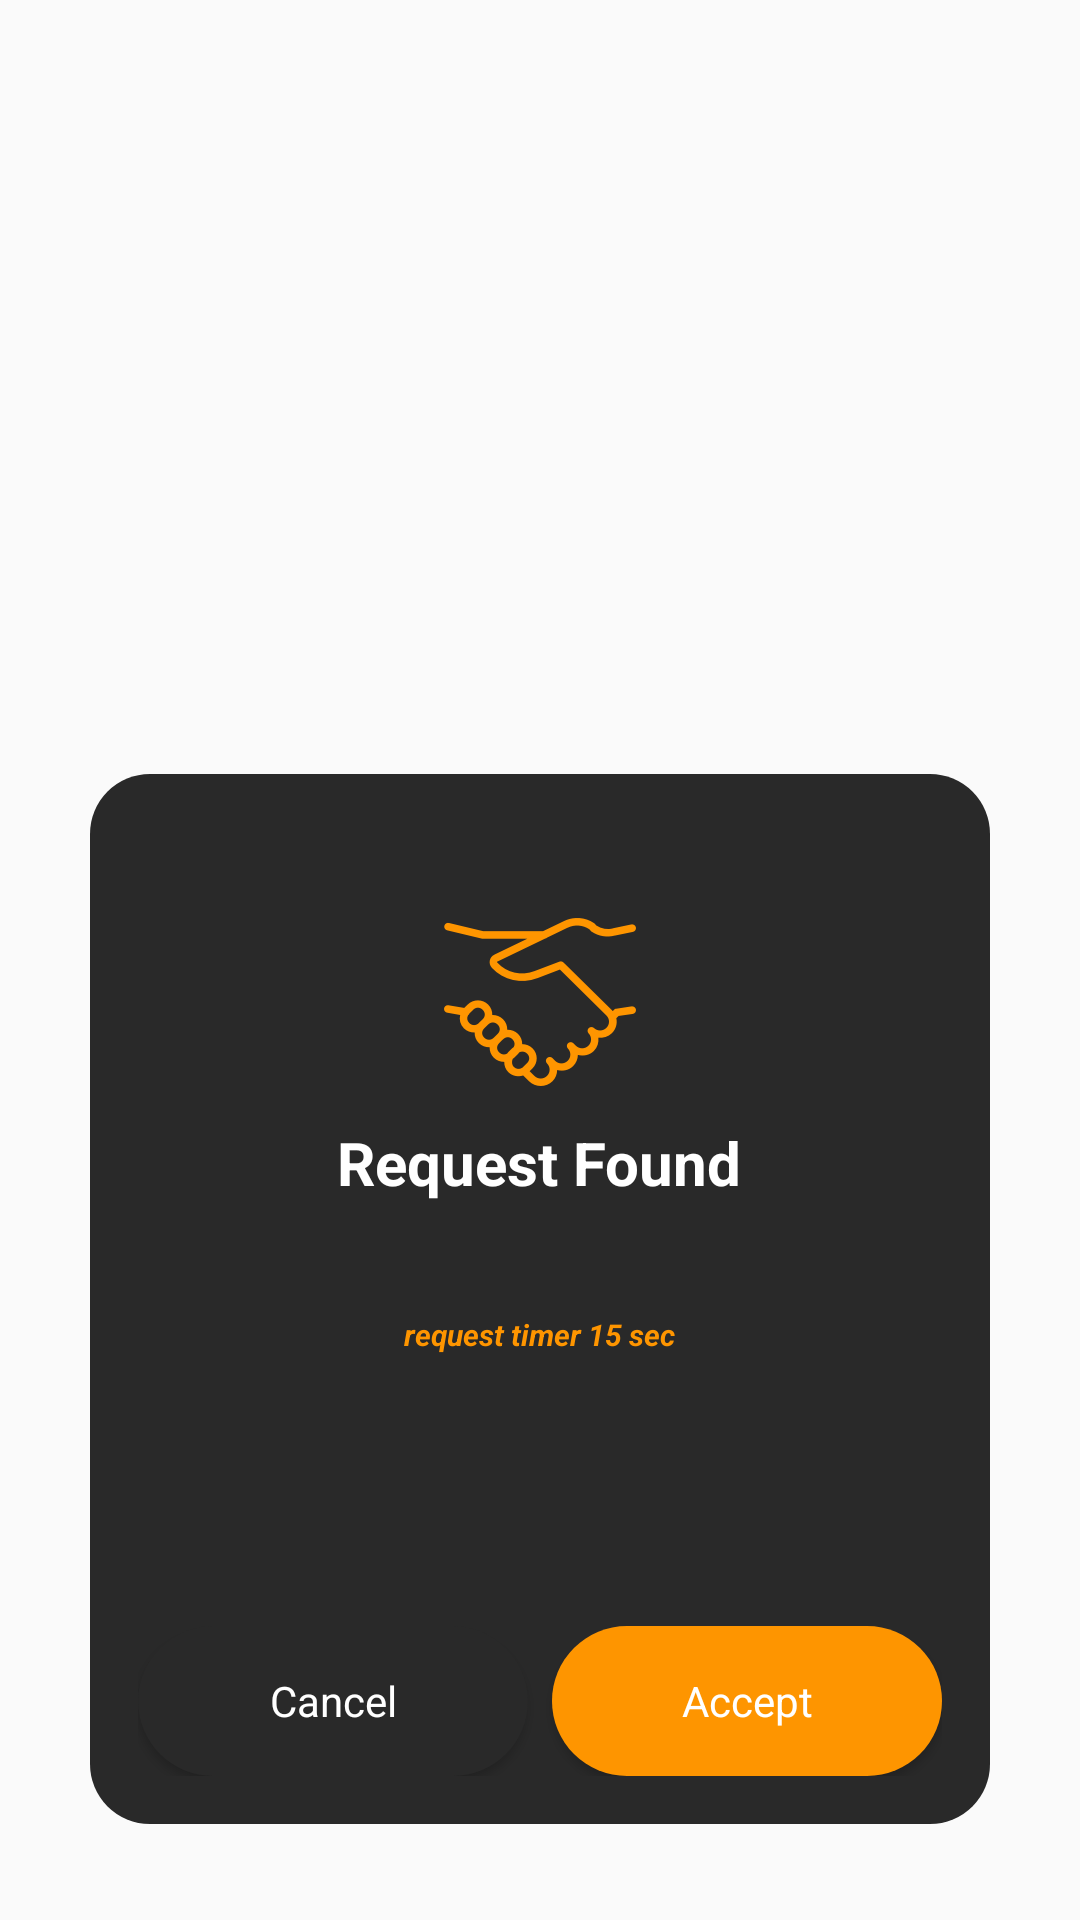

Here is an Android app screen rendered from its layout file. Give the layout XML and the strings, colors and styles it references.
<!-- AndroidManifest.xml: application theme AppTheme -->
<!-- res/layout/dialog_request_found.xml -->
<?xml version="1.0" encoding="utf-8"?>
<RelativeLayout
        xmlns:android="http://schemas.android.com/apk/res/android"
        android:layout_width="match_parent"
        android:layout_height="match_parent">
    <RelativeLayout
            xmlns:android="http://schemas.android.com/apk/res/android"
            android:id="@+id/relativeLayout"
            android:layout_width="300dp"
            android:background="@drawable/bg_dialog"
            android:layout_alignParentBottom="true"
            android:layout_centerHorizontal="true"
            android:layout_marginBottom="32dp"
            android:layout_height="350dp">


        <RelativeLayout
                android:layout_width="match_parent"
                android:layout_height="match_parent"
                android:layout_margin="16dp">

            <ImageView android:id="@+id/ivProgress"
                       android:layout_width="wrap_content"
                       android:layout_height="wrap_content"
                       android:layout_marginTop="20dp"
                       android:layout_centerHorizontal="true"
                       android:src="@drawable/icon_request_found"/>
            <TextView
                    android:id="@+id/tvAwaiting"
                    style="@style/personTv"
                    android:layout_below="@+id/ivProgress"
                    android:textStyle="bold"
                    android:layout_centerHorizontal="true"
                    android:text="Request Found"/>


            <TextView
                    android:id="@+id/tvLabel"
                    android:layout_below="@+id/tvAwaiting"
                    style="@style/hintColor"
                    android:layout_marginTop="10dp"
                    android:layout_centerHorizontal="true"
                    android:gravity="center"/>


            <TextView
                    android:id="@+id/tvRemainingTime"
                    style="@style/italic_yellow"
                    android:text="request timer 15 sec"
                    android:layout_centerHorizontal="true"
                    android:layout_marginTop="8dp"
                    android:layout_below="@+id/tvLabel"
            />

            <Button android:id="@+id/btnAcceptReq"
                    android:layout_width="130dp"
                    style="@style/main_btn_yellow"
                    android:layout_alignParentRight="true"
                    android:layout_alignParentBottom="true"
                    android:layout_marginTop="20dp"
                    android:text="Accept"/>


            <Button
                    android:id="@+id/btnCancelReq"
                    android:layout_width="130dp"
                    style="@style/main_btn"
                    android:layout_alignParentLeft="true"
                    android:layout_alignParentBottom="true"
                    android:layout_marginTop="20dp"
                    android:elevation="3dp"
                    android:text="Cancel"/>


        </RelativeLayout>


    </RelativeLayout>
</RelativeLayout>
<!-- resources referenced by this layout -->
<resources>
  <!-- drawable bg_dialog (drawable) -->
  <?xml version="1.0" encoding="utf-8"?>
  <shape
          xmlns:android="http://schemas.android.com/apk/res/android"
          android:shape="rectangle">
      <corners
              android:radius="20dp"/>
      <size
              android:height="280dp"
              android:width="320dp"/>
      <solid
              android:color="#FF292929"/>
  </shape>
  <!-- drawable icon_request_found: png bitmap (drawable-hdpi, 5153 bytes) -->
  <style name="hintColor">
          <item name="android:textSize">14sp</item>
          <item name="android:textColor">@color/hintclor</item>
          <item name="android:layout_height">wrap_content</item>
          <item name="android:layout_width">wrap_content</item>
  
      </style>
  <style name="italic_yellow">
          <item name="android:layout_height">wrap_content</item>
          <item name="android:layout_width">wrap_content</item>
          <item name="android:fontFamily">Lato</item>
          <item name="android:textColor">@color/yellow</item>
          <item name="android:textSize">10sp</item>
          <item name="android:textStyle">italic|bold</item>
      </style>
  <style name="main_btn">
          <item name="android:layout_width">match_parent</item>
          <item name="android:layout_height">50dp</item>
          <item name="android:textColor">@color/white</item>
          <item name="android:fontFamily">Lato</item>
          <item name="android:textAllCaps">false</item>
          <item name="android:background">@drawable/bg_button</item>
      </style>
  <style name="main_btn_yellow">
          <item name="android:layout_width">match_parent</item>
          <item name="android:layout_height">50dp</item>
          <item name="android:textColor">@color/white</item>
          <item name="android:fontFamily">Lato</item>
          <item name="android:textSize">14sp</item>
          <item name="android:textAllCaps">false</item>
          <item name="android:background">@drawable/bg_button_yellow</item>
      </style>
  <style name="personTv">
          <item name="android:layout_width">wrap_content</item>
          <item name="android:layout_height">wrap_content</item>
          <item name="android:fontFamily">Lato</item>
          <item name="android:textColor">@color/white</item>
          <item name="android:textSize">20sp</item>
      </style>
  <style name="AppTheme" parent="Theme.AppCompat.Light.NoActionBar">
          
          <item name="colorPrimary">@color/colorPrimary</item>
          <item name="colorPrimaryDark">@color/colorPrimaryDark</item>
          <item name="colorAccent">@color/colorAccent</item>
      </style>
  <color name="hintclor">#FF9B9B9B</color>
  <color name="yellow">#FFFE9500</color>
  <color name="white">#FFF</color>
  <!-- drawable bg_button (drawable) -->
  <?xml version="1.0" encoding="utf-8"?>
  <shape
          xmlns:android="http://schemas.android.com/apk/res/android"
          android:shape="rectangle">
      <corners
              android:radius="25dp"/>
      <size
              android:height="50dp"
              android:width="300dp"/>
      <solid
              android:color="#FF292929"/>
  </shape>
  <!-- drawable bg_button_yellow (drawable) -->
  <?xml version="1.0" encoding="utf-8"?>
  <shape
          xmlns:android="http://schemas.android.com/apk/res/android"
          android:shape="rectangle">
      <corners
              android:radius="25dp"/>
      <size
              android:height="50dp"
              android:width="300dp"/>
      <solid
              android:color="@color/yellow"/>
  </shape>
  <color name="colorPrimary">#008577</color>
  <color name="colorPrimaryDark">#00574B</color>
  <color name="colorAccent">#D81B60</color>
</resources>
